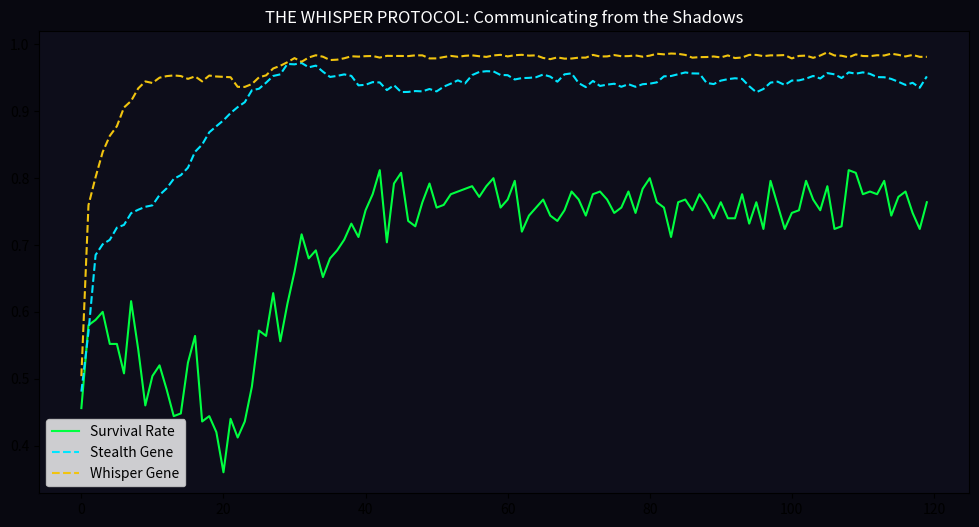

Write the Python code that produced this figure.
import numpy as np
import matplotlib.pyplot as plt
from collections import defaultdict

# --- CONFIGURATION ---
POP_PREY = 250
POP_HUNT = 60
GENERATIONS = 120
BASE_NOISE = 0.028
# Added the 6th Gene: Communication
PREY_GENES = ["Caution", "Agility", "Redundancy", "Repair", "Stealth", "Whisper"]

class GhostAgent:
    def __init__(self, dna=None):
        self.dna = np.clip(dna if dna is not None else np.random.rand(len(PREY_GENES)), 0, 1)
        self.fidelity = 1.0
        self.alive = True
        self.bits_sent = 0
        self.status = "Active"

    def run_gauntlet(self, h_sens):
        steps = int(12 / (self.dna[1] * 0.9 + 0.1))
        # Signal is loud if you Repair, have Redundancy, or Whisper
        base_signal = (self.dna[2] * 0.3 + self.dna[3] * 0.4 + self.dna[5] * 0.6)
        stealth = self.dna[4]
        
        for s in range(steps):
            # 1. Quantum Noise
            self.fidelity -= BASE_NOISE * (1 - self.dna[0] * 0.7) * np.random.lognormal(0, 0.4)
            self.fidelity += (self.dna[3] * 0.012) # Repair
            self.fidelity = min(self.fidelity, 1.0)
            
            # 2. The Whisper (Attempting to send data)
            # High Whisper gene means more bits sent per step, but higher visibility
            visibility = (base_signal) * (1.1 - stealth) * h_sens
            
            if np.random.rand() < (visibility * 0.15):
                self.alive = False
                self.status = "Captured"
                break
            
            if self.alive:
                self.bits_sent += self.dna[5] * 20 # Max 20 bits per step
            
            if self.fidelity < (0.4 - self.dna[2] * 0.15):
                self.alive = False
                self.status = "Decohered"
                break

    def fitness(self):
        if not self.alive: return 0
        # Fitness = Fidelity * Bits Transmitted
        return self.fidelity * (self.bits_sent / 100)

def run_whisper_race():
    prey = [GhostAgent() for _ in range(POP_PREY)]
    h_sens = 0.5 # Starting hunter sensitivity
    history = defaultdict(list)

    for gen in range(GENERATIONS):
        # 1. Run Gauntlet
        for p in prey: p.run_gauntlet(h_sens)
        
        survivors = [p for p in prey if p.alive]
        captured = [p for p in prey if p.status == "Captured"]
        
        # 2. Stats
        avg_dna = np.mean([p.dna for p in prey], axis=0)
        history['stealth'].append(avg_dna[4])
        history['whisper'].append(avg_dna[5])
        history['survival'].append(len(survivors)/POP_PREY)
        history['data'].append(np.mean([p.bits_sent for p in survivors]) if survivors else 0)
        
        # 3. Evolve Hunters
        # If capture rate is low, hunters get more sensitive
        cap_rate = len(captured)/POP_PREY
        if cap_rate < 0.15: h_sens = min(1.0, h_sens + 0.02)
        else: h_sens = max(0.1, h_sens - 0.01)
        
        # 4. Breed Prey
        if not survivors: break
        survivors.sort(key=lambda x: x.fitness(), reverse=True)
        parents = survivors[:int(POP_PREY * 0.2)]
        new_prey = []
        while len(new_prey) < POP_PREY:
            p1, p2 = np.random.choice(parents, 2)
            child_dna = (p1.dna + p2.dna)/2 + np.random.normal(0, 0.04, len(PREY_GENES))
            new_prey.append(GhostAgent(child_dna))
        prey = new_prey
        
        print(f"Gen {gen}: Surv={len(survivors)} | Data={history['data'][-1]:.1f} | Stealth={avg_dna[4]:.2f} | Sense={h_sens:.2f}")

    return history

# Run it
history = run_whisper_race()

# Plotting
plt.figure(figsize=(12, 6), facecolor='#080810')
plt.gca().set_facecolor('#0d0d1a')
plt.plot(history['survival'], label="Survival Rate", color="#00FF41")
plt.plot(history['stealth'], label="Stealth Gene", color="#00E5FF", ls="--")
plt.plot(history['whisper'], label="Whisper Gene", color="#F1C40F", ls="--")
plt.title("THE WHISPER PROTOCOL: Communicating from the Shadows", color="white")
plt.legend()
plt.savefig("whisper_protocol_results.png") # Saves to the current folder
plt.show()
